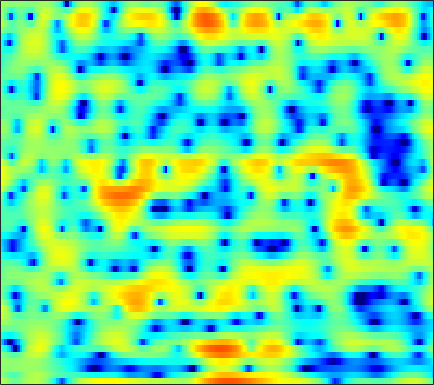

Data behind this chart, as committed beside it:
2.8358, 2.2053, 1.3143, 0.43761, -0.14597, -0.71394, -0.96438, -0.90519, -0.53474, -0.037773, 0.52793, 0.9526, 1.4753, 1.863, 2.0673, 2.2079, 2.2104, 2.1158, 1.8557, 1.4, 0.76567, 0.15502, -0.85716, -2.186
0.507, 0.01614, -0.7147, -1.454, -1.934, -2.344, -2.361, -2.114, -1.534, -0.8058, -0.06253, 0.4499, 1.039, 1.496, 1.761, 1.988, 2.082, 2.064, 1.934, 1.688, 1.329, 0.9896, 0.4721, -0.12
0.6642, 0.6356, 0.5863, 0.5327, 0.5068, 0.492, 0.5126, 0.55, 0.6239, 0.7184, 0.8224, 0.8952, 0.9715, 1.018, 1.028, 0.9966, 0.9108, 0.8011, 0.6121, 0.3605, 0.05701, -0.2075, -0.5958, -1.018
0.7715, 0.7064, 0.6266, 0.5605, 0.5251, 0.5116, 0.5323, 0.5797, 0.6795, 0.8098, 0.953, 1.058, 1.178, 1.261, 1.292, 1.276, 1.18, 1.055, 0.8111, 0.495, 0.08489, -0.2777, -0.8197, -1.414
0.4054, 0.03544, -0.5234, -1.108, -1.535, -1.947, -2.08, -1.943, -1.446, -0.6955, 0.1646, 0.8185, 1.606, 2.258, 2.639, 2.986, 3.135, 3.108, 2.886, 2.44, 1.749, 1.057, -0.1069, -1.567
-2.492, -3.38, -4.898, -6.854, -8.741, -12.38, -19.89, -34.65, -14.01, -7.814, -4.005, -1.862, 0.3473, 2.01, 2.959, 3.894, 4.477, 4.696, 4.712, 4.399, 3.778, 3.099, 1.899, 0.3486
-6.845, -8.898, -12.87, -19.35, -25.13, -18.88, -14.06, -11.54, -8.71, -6.126, -3.771, -2.192, -0.3619, 1.137, 2.054, 3.009, 3.67, 3.983, 4.168, 4.106, 3.808, 3.445, 2.802, 1.986
-3.423, -4.152, -5.053, -5.684, -5.859, -5.642, -4.997, -4.327, -3.311, -2.247, -1.178, -0.4242, 0.5031, 1.309, 1.825, 2.376, 2.776, 2.973, 3.096, 3.061, 2.871, 2.622, 2.171, 1.578
-0.235, -0.4654, -0.7426, -0.9523, -1.048, -1.081, -1.003, -0.8732, -0.6219, -0.3145, 0.03202, 0.2966, 0.6547, 0.985, 1.206, 1.45, 1.616, 1.685, 1.706, 1.633, 1.465, 1.27, 0.9138, 0.4551
1.619, 1.375, 1.028, 0.6733, 0.428, 0.1427, -0.07418, -0.1884, -0.2492, -0.2193, -0.1153, -0.004107, 0.1596, 0.3214, 0.4236, 0.5321, 0.5996, 0.6208, 0.6006, 0.5431, 0.4602, 0.3767, 0.2213, 0.01283
3.349, 2.835, 2.025, 1.118, 0.3897, -0.5571, -1.385, -1.826, -2.111, -2.028, -1.688, -1.347, -0.8859, -0.5397, -0.3757, -0.3025, -0.3963, -0.5497, -0.7963, -1.009, -1.053, -0.9284, -0.5905, -0.1415
4.517, 3.598, 2.099, 0.2132, -1.536, -4.483, -8.531, -12.54, -14.32, -9.541, -5.929, -4.044, -2.341, -1.275, -0.8846, -0.8697, -1.464, -2.381, -4.396, -7.678, -11.21, -9.86, -5.342, -1.9
2.508, 1.401, -0.3512, -2.392, -4.069, -6.368, -8.386, -9.41, -9.537, -8.297, -6.441, -5.054, -3.476, -2.312, -1.709, -1.312, -1.384, -1.734, -2.509, -3.378, -3.758, -3.331, -1.97, -0.2671
0.3252, -0.8569, -2.843, -5.39, -7.813, -12.06, -17.36, -17.87, -13.26, -9.423, -6.649, -5.002, -3.264, -1.92, -1.149, -0.3802, 0.1343, 0.3881, 0.5981, 0.758, 0.9278, 1.103, 1.408, 1.78
0.1304, -0.5799, -1.766, -3.204, -4.425, -6.035, -7.099, -7.163, -6.248, -4.75, -3.22, -2.173, -0.9651, 0.04375, 0.651, 1.288, 1.756, 2.007, 2.203, 2.265, 2.201, 2.078, 1.81, 1.452
-0.08711, -0.09033, -0.1986, -0.403, -0.5723, -0.7644, -0.8536, -0.8124, -0.6115, -0.2716, 0.1606, 0.5154, 0.9841, 1.417, 1.714, 2.047, 2.282, 2.389, 2.426, 2.306, 1.994, 1.598, 0.8034, -0.3964
-1.302, -0.7724, -0.2656, 0.05552, 0.2124, 0.338, 0.4022, 0.4274, 0.4455, 0.4591, 0.4784, 0.497, 0.5537, 0.6285, 0.7202, 0.8869, 1.092, 1.236, 1.408, 1.486, 1.414, 1.223, 0.7515, -0.02888
-1.825, -1.276, -0.7526, -0.4308, -0.2993, -0.2342, -0.2942, -0.4104, -0.6608, -1.019, -1.486, -1.895, -2.469, -2.963, -3.173, -3.089, -2.529, -1.883, -0.9347, -0.01997, 0.7336, 1.169, 1.562, 1.759
-2.003, -1.896, -1.858, -1.906, -1.991, -2.158, -2.392, -2.618, -3.03, -3.648, -4.574, -5.568, -7.536, -10.66, -14.31, -17.73, -11.7, -7.915, -4.384, -1.903, -0.08914, 0.9575, 2.032, 2.817
-3.687, -4.132, -4.807, -5.487, -5.943, -6.38, -6.549, -6.543, -6.451, -6.398, -6.547, -6.827, -7.462, -8.282, -8.731, -8.53, -7.019, -5.412, -3.236, -1.307, 0.2976, 1.296, 2.377, 3.206
-6.147, -7.25, -9.142, -11.67, -13.95, -16.39, -15.55, -13.55, -11.08, -9.196, -7.794, -6.95, -6.001, -5.151, -4.498, -3.556, -2.516, -1.673, -0.5278, 0.5672, 1.55, 2.187, 2.897, 3.44
-6.777, -7.702, -9.408, -11.74, -13.81, -15.9, -15.29, -13.63, -11.4, -9.543, -7.923, -6.84, -5.407, -4.006, -3, -1.691, -0.4865, 0.3405, 1.312, 2.132, 2.771, 3.133, 3.454, 3.6
-5.126, -5.144, -5.473, -6.063, -6.566, -7.252, -7.903, -8.359, -8.939, -9.402, -9.272, -8.411, -6.422, -4.085, -2.431, -0.4934, 1.114, 2.088, 3.101, 3.791, 4.182, 4.268, 4.114, 3.659
-2.991, -2.535, -2.286, -2.382, -2.674, -3.349, -4.389, -5.527, -7.805, -11.74, -19.05, -16.5, -8.706, -4.116, -1.705, 0.7202, 2.482, 3.475, 4.42, 4.954, 5.088, 4.92, 4.314, 3.207
-2.355, -2.008, -1.764, -1.746, -1.861, -2.16, -2.614, -3.02, -3.585, -4.006, -4.003, -3.578, -2.518, -1.129, -0.05662, 1.266, 2.357, 2.994, 3.586, 3.882, 3.853, 3.621, 3.007, 2.023
-2.139, -2.1, -2.109, -2.178, -2.234, -2.311, -2.353, -2.345, -2.241, -2.005, -1.63, -1.243, -0.619, 0.09168, 0.6482, 1.338, 1.942, 2.301, 2.625, 2.752, 2.681, 2.485, 2.051, 1.43
-1.73, -2.145, -2.71, -3.189, -3.44, -3.559, -3.411, -3.156, -2.672, -2.078, -1.415, -0.9016, -0.1918, 0.5024, 0.9929, 1.588, 2.074, 2.361, 2.613, 2.693, 2.598, 2.407, 2.001, 1.45
-1.102, -2.403, -4.442, -6.557, -7.757, -8.005, -6.917, -5.801, -4.388, -3.153, -2.04, -1.256, -0.2716, 0.6605, 1.303, 2.079, 2.716, 3.078, 3.399, 3.516, 3.4, 3.169, 2.652, 1.906
0.9108, -1.018, -4.469, -9.588, -14.93, -14.49, -9.726, -7.596, -5.92, -4.867, -3.965, -3.147, -1.83, -0.3577, 0.7189, 2.002, 3.046, 3.638, 4.167, 4.405, 4.35, 4.104, 3.488, 2.495
3.867, 2.666, 0.903, -0.8839, -2.083, -3.329, -4.354, -5.229, -6.925, -9.781, -14, -13.87, -8.414, -4.238, -1.989, 0.2203, 1.742, 2.57, 3.313, 3.695, 3.763, 3.606, 3.123, 2.304
5.006, 4.257, 3.167, 2.007, 1.116, -0.1274, -1.463, -2.582, -4.288, -6.161, -7.576, -7.56, -6.028, -3.981, -2.621, -1.186, -0.1369, 0.4242, 0.9567, 1.276, 1.396, 1.374, 1.182, 0.8084
5.173, 4.607, 3.795, 2.945, 2.305, 1.451, 0.6349, 0.06999, -0.6142, -1.177, -1.548, -1.703, -1.701, -1.611, -1.55, -1.594, -1.723, -1.872, -2.031, -2.019, -1.814, -1.585, -1.315, -1.203
5.231, 4.608, 3.719, 2.842, 2.273, 1.719, 1.397, 1.282, 1.245, 1.248, 1.224, 1.13, 0.8433, 0.3022, -0.3204, -1.543, -3.368, -5.189, -7.95, -8.965, -6.875, -5.014, -3.174, -2.114
4.192, 3.149, 1.395, -0.646, -2.043, -2.757, -1.827, -0.6716, 0.7822, 1.883, 2.571, 2.855, 2.86, 2.466, 1.855, 0.5936, -1.359, -3.338, -6.424, -7.608, -5.283, -3.274, -1.337, -0.192
0.584, -0.5801, -2.901, -6.574, -10.78, -13.9, -8.115, -4.86, -1.982, -0.1172, 1.091, 1.667, 2.108, 2.206, 2.084, 1.694, 1.137, 0.698, 0.2127, -0.01388, 0.09441, 0.3219, 0.6827, 0.9605
-1.527, -1.895, -2.612, -3.377, -3.803, -3.933, -3.462, -2.819, -1.837, -0.879, -0.05147, 0.4358, 0.9346, 1.241, 1.366, 1.4, 1.332, 1.23, 1.079, 0.94, 0.8235, 0.7598, 0.7167, 0.6808
-1.472, -1.471, -1.596, -1.788, -1.917, -2.013, -1.938, -1.762, -1.377, -0.8653, -0.2977, 0.1398, 0.6553, 1.071, 1.295, 1.482, 1.524, 1.464, 1.284, 1.016, 0.6881, 0.433, 0.1151, -0.1081
0.004163, -0.0841, -0.3668, -0.8259, -1.248, -1.821, -2.289, -2.454, -2.274, -1.657, -0.7606, -0.02939, 0.8719, 1.61, 2.014, 2.341, 2.409, 2.296, 1.908, 1.255, 0.3755, -0.4021, -1.484, -2.331
1.635, 1.385, 0.7578, -0.2687, -1.376, -3.428, -6.333, -8.749, -9.216, -5.816, -2.553, -0.696, 1.16, 2.45, 3.117, 3.631, 3.764, 3.61, 3.047, 2.007, 0.3651, -1.415, -4.95, -11.15
0.6752, 0.5931, 0.1689, -0.6564, -1.612, -3.413, -5.773, -7.52, -7.783, -5.346, -2.636, -0.9687, 0.7521, 1.971, 2.613, 3.139, 3.334, 3.26, 2.876, 2.142, 1.015, -0.0796, -1.799, -3.377
-1.575, -1.205, -1, -1.092, -1.315, -1.71, -2.072, -2.223, -2.142, -1.716, -1.063, -0.5197, 0.1785, 0.7703, 1.118, 1.462, 1.661, 1.718, 1.667, 1.488, 1.205, 0.9447, 0.5996, 0.3096
-2.097, -1.61, -1.231, -1.079, -1.042, -1.049, -1.081, -1.074, -1.026, -0.9298, -0.8019, -0.7064, -0.6014, -0.5113, -0.4475, -0.3362, -0.1838, -0.02081, 0.2482, 0.5543, 0.8745, 1.093, 1.344, 1.531
-1.019, -0.98, -1.064, -1.205, -1.304, -1.392, -1.407, -1.385, -1.348, -1.372, -1.513, -1.713, -2.126, -2.675, -3.106, -3.582, -3.676, -3.384, -2.523, -1.373, -0.1901, 0.6323, 1.568, 2.306
-0.4644, -1.158, -2.241, -3.359, -4.051, -4.438, -4.131, -3.682, -3.103, -2.791, -2.889, -3.275, -4.26, -5.927, -7.766, -11.31, -15.19, -13.77, -8.812, -4.909, -2.048, -0.3606, 1.422, 2.764
-1.028, -2.404, -5.018, -9.258, -14.8, -19.68, -11.03, -7.792, -5.38, -4.226, -3.959, -4.248, -5.235, -6.848, -8.419, -10.8, -12.26, -11.65, -8.905, -5.724, -2.858, -0.9989, 1.065, 2.687
-0.9393, -1.782, -3.222, -4.865, -5.94, -6.437, -5.673, -4.78, -3.762, -3.245, -3.287, -3.703, -4.77, -6.4, -7.969, -10.3, -12.05, -11.85, -9.409, -6.188, -3.234, -1.334, 0.7743, 2.415
-1.239, -1.158, -1.157, -1.23, -1.266, -1.229, -1.107, -0.9909, -0.9097, -1.015, -1.412, -1.955, -3.07, -4.766, -6.546, -9.861, -14.18, -14.49, -9.705, -5.606, -2.616, -0.8962, 0.9012, 2.232
-3.09, -2.226, -1.37, -0.7612, -0.4098, -0.04592, 0.2197, 0.3535, 0.4284, 0.3703, 0.142, -0.1435, -0.6918, -1.397, -1.975, -2.678, -3.056, -2.981, -2.395, -1.452, -0.414, 0.3081, 1.112, 1.713
-4.028, -3.093, -2.126, -1.379, -0.9131, -0.3931, 0.05202, 0.3345, 0.6377, 0.8503, 0.9632, 0.985, 0.9318, 0.8127, 0.7029, 0.5674, 0.4869, 0.4819, 0.5416, 0.6558, 0.7722, 0.8309, 0.827, 0.702
-3.392, -3.084, -2.703, -2.278, -1.917, -1.362, -0.7385, -0.259, 0.3693, 0.93, 1.403, 1.684, 1.964, 2.148, 2.222, 2.249, 2.198, 2.115, 1.937, 1.67, 1.292, 0.9189, 0.2929, -0.5005
-3.225, -3.781, -4.453, -4.791, -4.639, -3.835, -2.619, -1.621, -0.355, 0.743, 1.642, 2.186, 2.752, 3.141, 3.327, 3.44, 3.403, 3.273, 2.96, 2.469, 1.78, 1.113, -0.007323, -1.438
-3.723, -5.586, -9.192, -14.98, -16.63, -10.41, -5.935, -3.615, -1.337, 0.3397, 1.592, 2.321, 3.061, 3.57, 3.822, 3.992, 3.977, 3.84, 3.478, 2.904, 2.096, 1.331, 0.06839, -1.5
-2.05, -3.469, -5.607, -7.38, -7.679, -6.348, -4.283, -2.808, -1.142, 0.1991, 1.252, 1.882, 2.535, 3.019, 3.278, 3.488, 3.532, 3.447, 3.143, 2.604, 1.803, 1.03, -0.217, -1.65
0.8684, 0.07531, -0.9106, -1.646, -1.926, -1.896, -1.466, -0.9851, -0.2929, 0.3337, 0.8246, 1.109, 1.416, 1.719, 1.962, 2.32, 2.635, 2.781, 2.774, 2.446, 1.735, 0.9052, -0.6326, -2.715
2.891, 1.871, 0.3617, -1.061, -1.806, -2.07, -1.565, -0.9899, -0.2999, 0.01869, -0.1315, -0.5533, -1.333, -1.846, -1.575, -0.3495, 1.163, 2.113, 2.959, 3.253, 2.977, 2.378, 1.004, -1.178
2.667, 1.105, -1.946, -7.037, -14.32, -13.3, -6.096, -3.477, -1.651, -1.109, -1.704, -3.027, -6.667, -16.36, -16.32, -5.713, -1.167, 0.8845, 2.594, 3.499, 3.78, 3.656, 3.108, 2.246
1.787, 0.8744, -0.6919, -2.466, -3.465, -3.689, -2.806, -1.975, -1.16, -0.8183, -0.9677, -1.352, -2.029, -2.427, -2.221, -1.263, 0.0327, 0.9435, 1.913, 2.539, 2.824, 2.829, 2.583, 2.099
1.449, 1.285, 0.9447, 0.5874, 0.3742, 0.2311, 0.2312, 0.2843, 0.3613, 0.3761, 0.2962, 0.1908, 0.05575, -0.001946, 0.04951, 0.2343, 0.5194, 0.7609, 1.06, 1.273, 1.35, 1.295, 1.056, 0.5866
